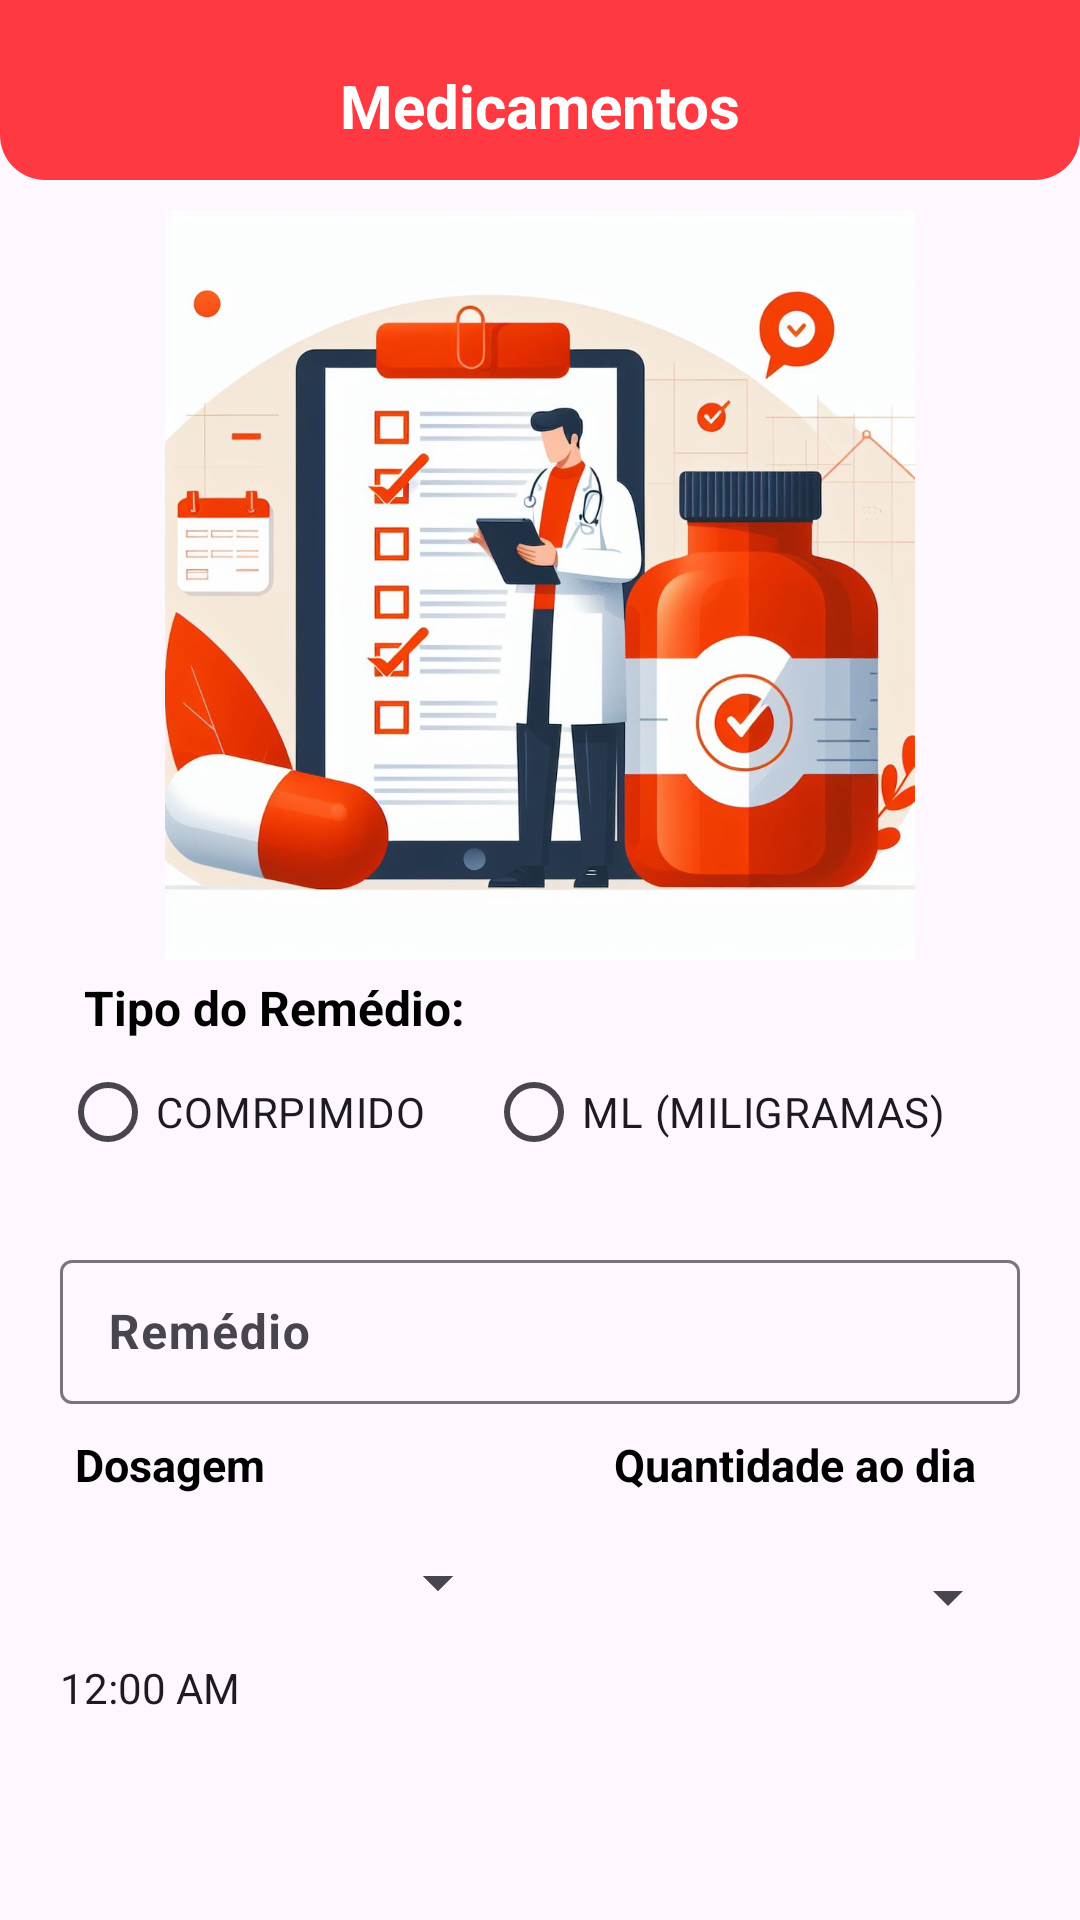

Write the Android layout XML for this screen, with the resource values it uses.
<!-- AndroidManifest.xml: application theme Theme.PacienteConnect -->
<!-- res/layout/activity_cadastro_remedios.xml -->
<?xml version="1.0" encoding="utf-8"?>
<androidx.constraintlayout.widget.ConstraintLayout xmlns:android="http://schemas.android.com/apk/res/android"
    xmlns:app="http://schemas.android.com/apk/res-auto"
    xmlns:tools="http://schemas.android.com/tools"
    android:layout_width="match_parent"
    android:layout_height="match_parent"
    tools:context=".view.CadastroRemedios">

    <androidx.constraintlayout.widget.ConstraintLayout
        android:id="@+id/contTitle"
        android:layout_width="match_parent"
        android:layout_height="60dp"
        app:layout_constraintTop_toTopOf="parent"
        app:layout_constraintStart_toStartOf="parent"
        app:layout_constraintEnd_toEndOf="parent"
        android:background="@drawable/constarin_perso_laran">

        <TextView
            android:id="@+id/textTitle"
            android:layout_width="wrap_content"
            android:layout_height="wrap_content"
            android:layout_marginTop="10dp"
            android:text="Medicamentos"
            android:textColor="@color/white"
            android:textSize="20sp"
            android:textStyle="bold"
            app:layout_constraintTop_toTopOf="parent"
            app:layout_constraintEnd_toEndOf="parent"
            app:layout_constraintStart_toStartOf="parent"
            app:layout_constraintBottom_toBottomOf="parent"/>

    </androidx.constraintlayout.widget.ConstraintLayout>


    <androidx.appcompat.widget.AppCompatImageView
        android:id="@+id/imageView"
        android:layout_width="match_parent"
        android:layout_height="250dp"
        android:layout_marginStart="30dp"
        android:layout_marginTop="10dp"
        android:layout_marginEnd="30dp"
        android:src="@drawable/image_cad"
        app:layout_constraintEnd_toEndOf="parent"
        app:layout_constraintHorizontal_bias="0.0"
        app:layout_constraintStart_toStartOf="parent"
        app:layout_constraintTop_toBottomOf="@+id/contTitle">

    </androidx.appcompat.widget.AppCompatImageView>

    <TextView
        android:id="@+id/texTitleTipo"
        android:layout_width="match_parent"
        android:layout_height="wrap_content"
        android:text="Tipo do Remédio: "
        android:layout_marginStart="28dp"
        android:layout_marginTop="5dp"
        android:textSize="16sp"
        android:textColor="@color/black"
        android:textStyle="bold"
        app:layout_constraintTop_toBottomOf="@+id/imageView"
        app:layout_constraintStart_toStartOf="parent">

    </TextView>


    <RadioGroup
        android:id="@+id/radGroup"
        android:layout_width="match_parent"
        android:layout_height="wrap_content"
        android:layout_marginStart="20dp"
        android:orientation="horizontal"
        app:layout_constraintTop_toBottomOf="@+id/texTitleTipo">

        <RadioButton
            android:id="@+id/radComp"
            android:layout_width="wrap_content"
            android:layout_height="48dp"
            android:text="COMRPIMIDO" />

        <RadioButton
            android:id="@+id/radMl"
            android:layout_width="wrap_content"
            android:layout_height="48dp"
            android:layout_marginStart="20dp"
            android:text="ML (MILIGRAMAS)"
            app:layout_constraintBottom_toBottomOf="@+id/checkBox"
            app:layout_constraintEnd_toEndOf="parent"
            app:layout_constraintTop_toTopOf="@+id/checkBox" />



    </RadioGroup>
    <com.google.android.material.textfield.TextInputLayout
        android:id="@+id/textInputLayout"
        android:layout_width="match_parent"
        android:layout_height="wrap_content"
        android:layout_marginStart="20dp"
        android:layout_marginEnd="20dp"
        android:layout_marginTop="20dp"
        app:layout_constraintStart_toStartOf="parent"
        app:layout_constraintTop_toBottomOf="@+id/radGroup">

        <com.google.android.material.textfield.TextInputEditText
            android:layout_width="match_parent"
            android:layout_height="48dp"
            android:hint="Remédio"
            android:textColorHint="#5F6863"
            android:textStyle="bold" />


    </com.google.android.material.textfield.TextInputLayout>

    <TextView
        android:id="@+id/titleDose"
        android:layout_width="wrap_content"
        android:layout_height="wrap_content"
        android:text="Dosagem"
        android:textStyle="bold"
        android:textColor="@color/black"
        android:textSize="15sp"
        android:layout_marginStart="25dp"
        android:layout_marginTop="10dp"
        app:layout_constraintStart_toStartOf="parent"
        app:layout_constraintTop_toBottomOf="@+id/textInputLayout" />

    <TextView
        android:id="@+id/titleQt"
        android:layout_width="wrap_content"
        android:layout_height="wrap_content"
        android:layout_marginTop="10dp"
        android:text="Quantidade ao dia"
        android:textColor="@color/black"
        android:textSize="15sp"
        android:textStyle="bold"
        app:layout_constraintEnd_toEndOf="@+id/qtVezezAodia"
        app:layout_constraintStart_toStartOf="@+id/qtVezezAodia"
        app:layout_constraintTop_toBottomOf="@+id/textInputLayout" />

    <Spinner
        android:id="@+id/spinnerComp"
        android:layout_width="150dp"
        android:layout_height="48dp"
        android:layout_marginTop="5dp"
        android:layout_marginStart="20dp"
        app:layout_constraintStart_toStartOf="parent"
        app:layout_constraintTop_toBottomOf="@+id/titleDose" />


    <Spinner
        android:id="@+id/spinnerDose"
        android:layout_width="150dp"
        android:layout_height="48dp"
        android:layout_marginStart="20dp"
        android:layout_marginTop="5dp"
        app:layout_constraintStart_toStartOf="parent"
        app:layout_constraintTop_toBottomOf="@+id/titleDose"  />

    <Spinner
        android:id="@+id/qtVezezAodia"
        android:layout_width="150dp"
        android:layout_height="48dp"
        android:layout_marginEnd="20dp"
        android:layout_marginTop="10dp"
        app:layout_constraintEnd_toEndOf="parent"
        app:layout_constraintTop_toBottomOf="@+id/titleQt" />


    <TextClock
        android:id="@+id/editTextTime"
        android:layout_width="100dp"
        android:layout_height="48dp"
        android:layout_marginStart="20dp"
        android:layout_marginTop="85dp"
        android:ems="10"
        android:inputType="time"
        android:text="hora"
        app:layout_constraintStart_toStartOf="parent"
        app:layout_constraintTop_toBottomOf="@+id/textInputLayout" />

    <androidx.appcompat.widget.AppCompatButton
        android:id="@+id/btnRemedio"
        android:layout_width="match_parent"
        android:layout_height="48dp"
        android:layout_marginStart="20dp"
        android:layout_marginTop="50dp"
        android:layout_marginEnd="20dp"
        android:text="Salvar"
        android:textColor="@color/white"
        android:background="@color/background"
        app:layout_constraintEnd_toEndOf="parent"
        app:layout_constraintStart_toStartOf="parent"
        app:layout_constraintTop_toBottomOf="@+id/editTextTime" />


</androidx.constraintlayout.widget.ConstraintLayout>
<!-- resources referenced by this layout -->
<resources>
  <color name="background">#FE3942</color>
  <color name="black">#FF000000</color>
  <color name="white">#FFFFFFFF</color>
  <!-- drawable constarin_perso_laran (drawable) -->
  <?xml version="1.0" encoding="utf-8"?>
  <shape xmlns:android="http://schemas.android.com/apk/res/android">
  <solid android:color="@color/background"></solid>
      <corners android:bottomLeftRadius="15dp"
          android:bottomRightRadius="15dp"></corners>
  </shape>
  <!-- drawable image_cad: jpg bitmap (drawable, 101716 bytes) -->
  <style name="Theme.PacienteConnect" parent="Base.Theme.PacienteConnect" />
  <style name="Base.Theme.PacienteConnect" parent="Theme.Material3.DayNight.NoActionBar">
          
          
      </style>
</resources>
